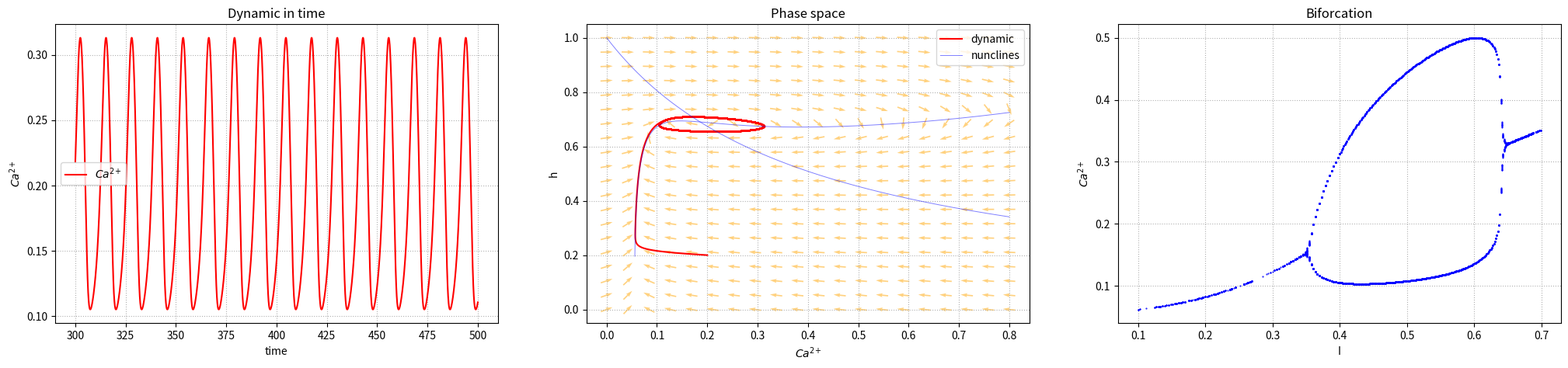

Write the Python code that produced this figure.
"""
Calcium oscillations in single astrocyte.
Dynamical analysis of Li-Rinzel model, for details see
- De Pittà et al, 'Coexistence of amplitude and frequency 
  modulations in intracellular calcium dynamics' (2008)
"""
import matplotlib.pyplot as plt
import numpy as np
import sympy as sym
from scipy import integrate
from scipy.signal import argrelextrema

def LiRinzel(X, t, I):
    """
    Li-Rinzel model, dynamical behavior of calcium oscillation
    in a single astrocyte.
    Set of two time-indipendent nonlinear ODEs where the main 
    variable is calcium concentration into the cytosol.

    Parameters
    ----------
    X: list, numpy array
        array of dynamical variables

    t: float
        time variable

    Returns
    -------
    dvdt: numpy.array
        numpy array of vector field

    """
    C,h = X

    Q2 = d2 * ((I+d1)/(I+d3))
    m_inf = (I/(I+d1)) * (C/(C+d5))
    h_inf = Q2/(Q2+C)
    tau_h = 1/(a2*(Q2+C))

    J_leak = v2 * (C0-(1+c1)*C)
    J_pump = (v3*C**2) / (K3**2+C**2)
    J_chan = v1 * (m_inf**3) * (h**3) * (C0-(1+c1)*C)

    dvdt = [J_chan + J_leak - J_pump,
            (h_inf - h)/tau_h]

    return np.array(dvdt)

def LiRinzel_nunc(C_start=0, C_stop=0.8, steps=1000):
    """
    Nunclines of Li-Rinzel model, analytic expression.

    Parameters
    ----------
    C_start: integer,float(optional)
        initial value of C 

    C_stop: integer or float(optional)
        final value of C

    steps: integer(optional)
        total number of C value

    Returns
    -------
    C_nunc: numpy array
        numpy array of C value

    h_nunc1: numpy array
        numpy array of h values of first nuncline

    h_nunc2: numpy array 
        numpy array of h values of second nuncline
    """
    C_nunc = np.linspace(C_start,C_stop,steps)

    Q2 = d2 * ((I+d1)/(I+d3))
    
    h_nunc1 = Q2/(Q2+C_nunc)
    h_nunc2 = ((((v3*C_nunc**2)/(K3**2+C_nunc**2))-v2*(C0-(1+c1)*C_nunc))/
               (v1*(((I/(I+d1))*(C_nunc/(C_nunc+d5)))**3)*(C0-(1+c1)*C_nunc)))**(1/3)
    
    return np.array(C_nunc), np.array(h_nunc1), np.array(h_nunc2)

def Biforcation(model, par_start, par_stop, par_tot=300, t0=0., t_stop=500., dt=2E-2, t_relax=-5000):
    """
    Biformation analysis of continous 2D dynamical system
    throught maximum and minimum discete mapping

    To taking acount relaxation time avoiding transient regime, 
    local extremes is found only in the second part of dynamic vector.

    Parameters
    ----------
    model: callable(y, t, ...) or callable(t, y, ...) 
        Computes the derivative of y at t. If the signature is callable(t, y, ...), then the argument tfirst must be set True.
        Model codimension must be 1 thereby bifurcation analysis concerns only the parameters.
        from scipy.integrate.odeint
    
    par_stat: integer or float
        initial value of parameter

    par_stop: integer or float
        final value of parameter

    par_tot: integer(optional)
        total number of parameter value. Default par_tot=300

    
    t0: integer or float(optional)
        initial time. Default t0=0

    t_stop: integer or float(optional)
        final time. Default t_stop=200

    dt: integer or float(optional)
        integration step. Default dt=2E-2
    """
    t0 = t0      #sec
    t_stop = t_stop
    dt = dt
      
    t = np.arange(t0, t_stop, dt)
    X0 = np.array([0.2,0.2])

    I_list = list()
    Bif_list = list()
    
    for i in np.linspace(par_start, par_stop, par_tot):
        sol  = integrate.odeint(model, X0, t, args=(i,))
        X = sol[:,0]
        Y = sol[:,1]
        X = X[t_relax:]
        
        max_loc = argrelextrema(X, np.greater)
        min_loc = argrelextrema(X, np.less)

        X_max = X[max_loc].tolist()
        X_min = X[min_loc].tolist()
        Bif_val = X_max + X_min
        I_x = [i for item in range(len(Bif_val))]

        I_list.append(I_x)
        Bif_list.append(Bif_val)
        
        
    return I_list, Bif_list


if __name__ == "__main__":
    
    #Parameters
    v1 = 6.0      #sec-1
    v2 = 0.11     #sec-1
    v3 = 0.9      #muM*sec-1
    d1 = 0.13     #muM
    d2 = 1.049
    d3 = 0.9434
    d5 = 0.08234
    C0 = 2.0      #muM
    K3 = 0.1
    c1 = 0.185    #adimensional
    a2 = 0.2      #muM-1*sec-1

    I = 0.4   #muM


    #Nunclines 
    C_nunc, h_nunc1, h_nunc2 = LiRinzel_nunc()
    
    #Dynamical behavior - solution
    t0 = 0.      #sec
    t_fin = 500.
    dt = 2E-2

    t = np.arange(t0, t_fin, dt)
    X0 = np.array([0.2,0.2])

    sol  = integrate.odeint(LiRinzel, X0, t, args=(I,))
    C = sol[:,0]
    h = sol[:,1]

    #Qualitative analysis - Arrow field rapr
    xx = np.linspace(0.0, 0.8, 20)
    yy = np.linspace(0.0, 1.0, 20)

    XX, YY = np.meshgrid(xx, yy)    #create grid
    DX1, DY1 = LiRinzel([XX,YY],t,I)  #arrows' lenghts in cartesian cordinate
    
    M = np.hypot(DX1,DY1)  #normalization with square root
    M[M==0] = 1

    DX1 = DX1/M
    DY1 = DY1/M

    #Biforcation
    I_l1, Bif_l1 = Biforcation(LiRinzel,0.1,0.4,par_tot=100,t0=0.,t_stop=300.,dt=2E-2,t_relax=-10000)
    I_l2, Bif_l2 = Biforcation(LiRinzel,0.4,0.7,par_tot=200,t0=0.,t_stop=700.,dt=2E-2,t_relax=-5000)
    
    #Plots
    fig = plt.figure(figsize=(25,5))
    ax1 = fig.add_subplot(1,3,1)
    ax2 = fig.add_subplot(1,3,2)
    ax3 = fig.add_subplot(1,3,3)

    ax1.plot(t[-10000:], C[-10000:], 'r-', label=r'$Ca^{2\plus}$')  
    ax1.set_title("Dynamic in time")
    ax1.set_xlabel("time")
    ax1.set_ylabel(r'$Ca^{2\plus}$')
    ax1.grid(linestyle='dotted')
    ax1.legend(loc='best')

    ax2.plot(C, h, color="red", label='dynamic')
    ax2.quiver(XX, YY, DX1, DY1, color='orange', pivot='mid', alpha=0.5)
    ax2.plot(C_nunc,h_nunc1, color="blue", linewidth=0.7, alpha=0.5, label="nunclines")
    ax2.plot(C_nunc,h_nunc2, color="blue", linewidth=0.7, alpha=0.5)
    ax2.set_xlabel(r'$Ca^{2\plus}$')
    ax2.set_ylabel("h")  
    ax2.set_title("Phase space")
    ax2.grid(linestyle='dotted')
    ax2.legend(loc='upper right')

    for I, bif in zip(I_l1,Bif_l1):
        ax3.plot(I, bif, 'bo', markersize=0.5)
    for I, bif in zip(I_l2,Bif_l2):
        ax3.plot(I, bif, 'bo', markersize=0.5)
    ax3.set_xlabel('I')
    ax3.set_ylabel(r'$Ca^{2\plus}$')  
    ax3.set_title('Biforcation')
    ax3.grid(linestyle='dotted')

    plt.show()
